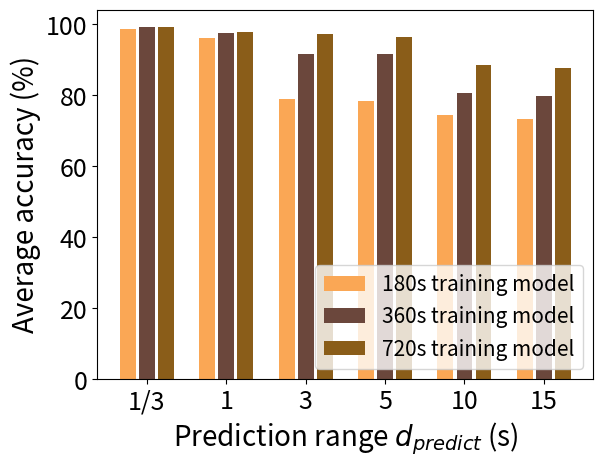

Write the Python code that produced this figure.
import numpy as np
import matplotlib.pyplot as plt
import math

size = 6
x = np.arange(size)

Learn_180 = [98.73, 96.27, 78.93, 78.4, 74.43, 73.43]

Learn_360 = [99.2, 97.5, 91.7, 91.7, 80.5, 79.7]

Person_720 = [99.2, 97.8, 97.2, 96.5, 88.5, 87.6]

total_width, n = 0.8, 3
width = total_width / n
x = x - (total_width - width) / 2

plt.xlabel('Prediction range $d_{predict}$ (s)', fontsize=20)
plt.ylabel('Average accuracy (%)', fontsize=20)
plt.bar(x-0.9*width, Learn_180, fc='#faa755', width=0.75*width, label='180s training model')
plt.bar(x, Learn_360, fc='#6b473c', width=0.75*width, label='360s training model')
plt.bar(x+0.9*width, Person_720, fc='#8a5d19', width=0.75*width, label='720s training model')
plt.xticks(x, ('1/3', 1, 3, 5, 10, 15), fontsize=18)
plt.yticks(fontsize=18)
plt.legend(loc='lower right', fontsize=15)
plt.show()
